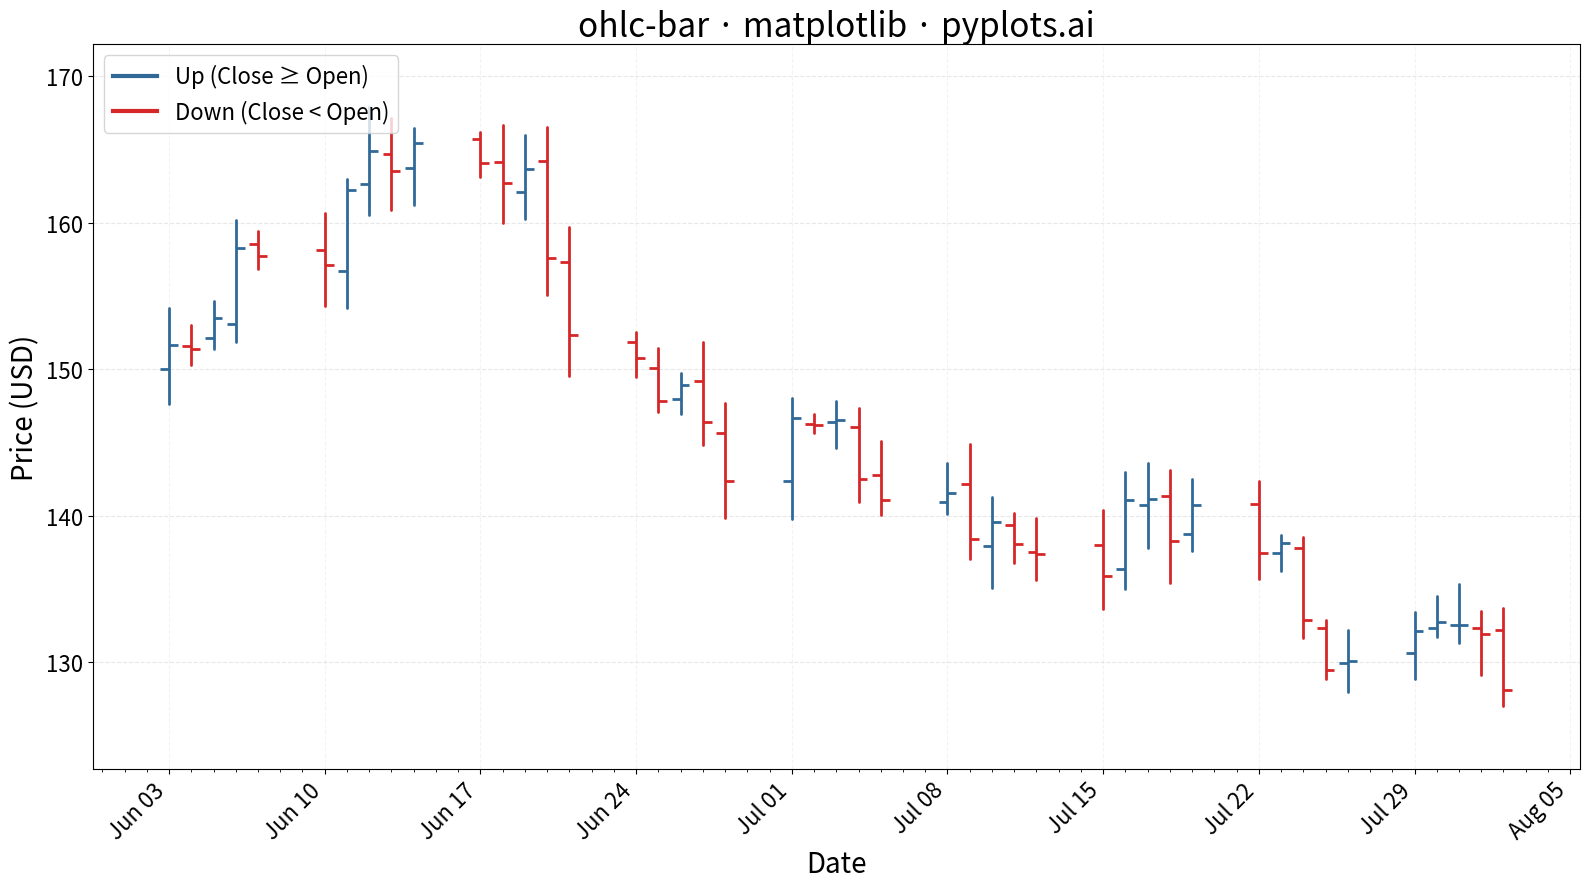

The matplotlib source for this figure:
"""pyplots.ai
ohlc-bar: OHLC Bar Chart
Library: matplotlib | Python 3.13
Quality: pending | Created: 2026-01-08
"""

import matplotlib.dates as mdates
import matplotlib.pyplot as plt
import numpy as np
import pandas as pd
from matplotlib.lines import Line2D


# Data - Generate 45 trading days of synthetic stock OHLC data
np.random.seed(42)
n_days = 45

# Start from a base price and simulate random walk with some trend
base_price = 150.0
dates = pd.bdate_range(start="2024-06-01", periods=n_days)

# Generate price movements
returns = np.random.normal(0.001, 0.02, n_days)  # Daily returns with slight upward bias
cumulative_returns = np.cumprod(1 + returns)
close_prices = base_price * cumulative_returns

# Generate OHLC data with realistic intraday ranges
high_add = np.random.uniform(0.5, 3.0, n_days)
low_sub = np.random.uniform(0.5, 3.0, n_days)

# Open is close of previous day (with small gap)
open_prices = np.roll(close_prices, 1) * (1 + np.random.uniform(-0.005, 0.005, n_days))
open_prices[0] = base_price

# High and low must encompass open and close
high_prices = np.maximum(open_prices, close_prices) + high_add
low_prices = np.minimum(open_prices, close_prices) - low_sub

# Create DataFrame
df = pd.DataFrame({"date": dates, "open": open_prices, "high": high_prices, "low": low_prices, "close": close_prices})

# Plot
fig, ax = plt.subplots(figsize=(16, 9))

# Draw OHLC bars
tick_width = 0.4  # Width of open/close ticks in days
line_width = 2.0

for _idx, row in df.iterrows():
    date_num = mdates.date2num(row["date"])

    # Determine color based on price direction
    if row["close"] >= row["open"]:
        color = "#306998"  # Python Blue for up bars
    else:
        color = "#D62728"  # Red for down bars

    # Draw high-low vertical line
    ax.plot([date_num, date_num], [row["low"], row["high"]], color=color, linewidth=line_width, solid_capstyle="round")

    # Draw open tick (left side)
    ax.plot(
        [date_num - tick_width, date_num],
        [row["open"], row["open"]],
        color=color,
        linewidth=line_width,
        solid_capstyle="butt",
    )

    # Draw close tick (right side)
    ax.plot(
        [date_num, date_num + tick_width],
        [row["close"], row["close"]],
        color=color,
        linewidth=line_width,
        solid_capstyle="butt",
    )

# Styling
ax.set_xlabel("Date", fontsize=20)
ax.set_ylabel("Price (USD)", fontsize=20)
ax.set_title("ohlc-bar · matplotlib · pyplots.ai", fontsize=24)
ax.tick_params(axis="both", labelsize=16)

# Format x-axis dates
ax.xaxis.set_major_locator(mdates.WeekdayLocator(byweekday=mdates.MONDAY))
ax.xaxis.set_major_formatter(mdates.DateFormatter("%b %d"))
ax.xaxis.set_minor_locator(mdates.DayLocator())
fig.autofmt_xdate(rotation=45)

# Grid for reading price levels
ax.grid(True, alpha=0.3, linestyle="--", axis="y")
ax.grid(True, alpha=0.15, linestyle="--", axis="x")

# Add padding to y-axis
y_min, y_max = ax.get_ylim()
y_padding = (y_max - y_min) * 0.05
ax.set_ylim(y_min - y_padding, y_max + y_padding)

# Add legend for up/down bars
legend_elements = [
    Line2D([0], [0], color="#306998", linewidth=3, label="Up (Close ≥ Open)"),
    Line2D([0], [0], color="#D62728", linewidth=3, label="Down (Close < Open)"),
]
ax.legend(handles=legend_elements, fontsize=16, loc="upper left")

plt.tight_layout()
plt.savefig("plot.png", dpi=300, bbox_inches="tight")
